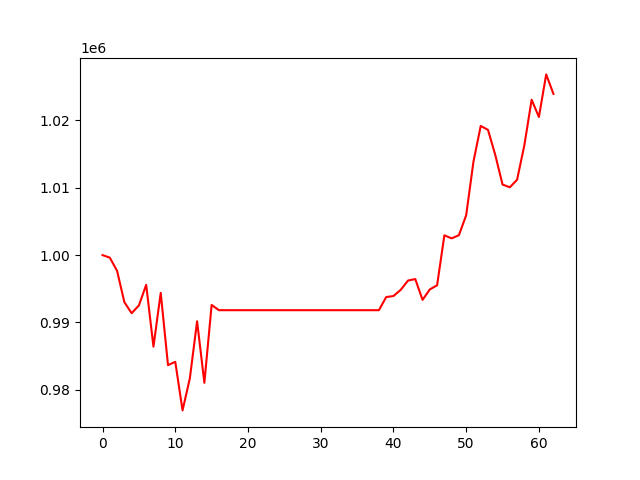

The table this chart was drawn from, first rows:
, 0
0, 1000000
1, 999617
2, 997653
3, 993010
4, 991365
5, 992521
6, 995579
7, 986397
8, 994390
9, 983648
10, 984144
11, 976925
12, 981668
13, 990162
14, 981027
15, 992593
16, 991814
17, 991814
18, 991814
19, 991814
20, 991814
21, 991814
22, 991814
23, 991814
24, 991814
25, 991814
26, 991814
27, 991814
28, 991814
29, 991814
30, 991814
31, 991814
32, 991814
33, 991814
34, 991814
35, 991814
36, 991814
37, 991814
38, 991814
39, 993764
40, 993916
41, 994835
42, 996214
43, 996439
44, 993345
45, 994899
46, 995510
47, 1002935
48, 1002484
49, 1002953
50, 1005924
51, 1013873
52, 1019190
53, 1018600
54, 1014876
55, 1010483
56, 1010072
57, 1011195
58, 1016326
59, 1023083
... 3 more rows
